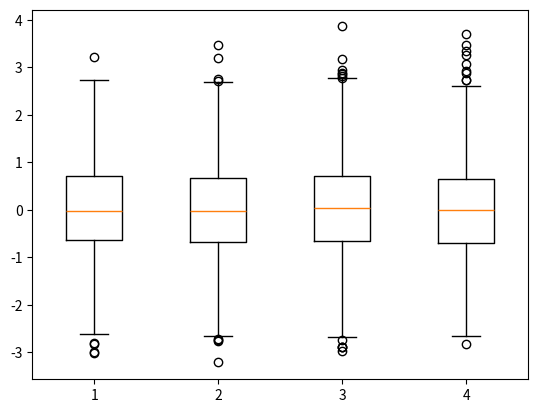

This chart was generated by the following Python code:
#!/usr/bin/nev python3
# -*- coding:utf-8 -*-

"""
@version: v1.0
[redacted]
@license: Apache Licence 
@contact: [email redacted]
@subject: 箱形图
@site: https://pengshp.github.io/
@software: PyCharm Community Edition
@file: matplt08.py
@time: 16/8/27 上午3:07
"""

import matplotlib.pyplot as plt
import numpy as np

np.random.seed(100)

# 4x1000的数组
datas = np.random.normal(size=(1000, 4), loc=0, scale=1)

labels = ['A', 'B', 'C', 'D']

plt.boxplot(datas, sym='o')

plt.show()
